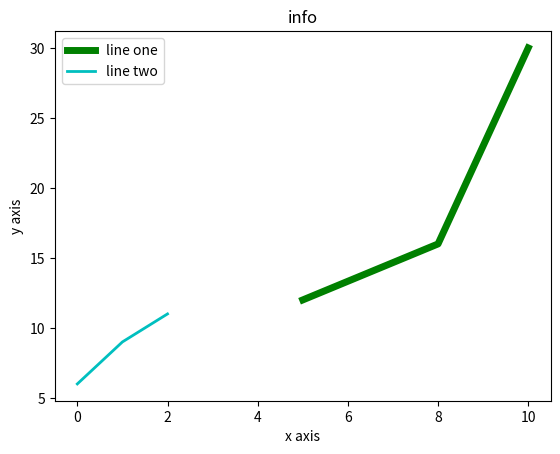

Write Python code to recreate this figure.
from matplotlib import pyplot as plt
from matplotlib import style
x=[5,8,10]
y=[12,16,30]
z=[6,9,11]

#c=[8,9,10]

plt.plot(x,y,'g',label='line one',linewidth=5)
plt.plot(z,'c',label="line two",linewidth=2)
plt.title("info")
plt.xlabel("x axis")
plt.ylabel("y axis")
plt.legend()
plt.show()
